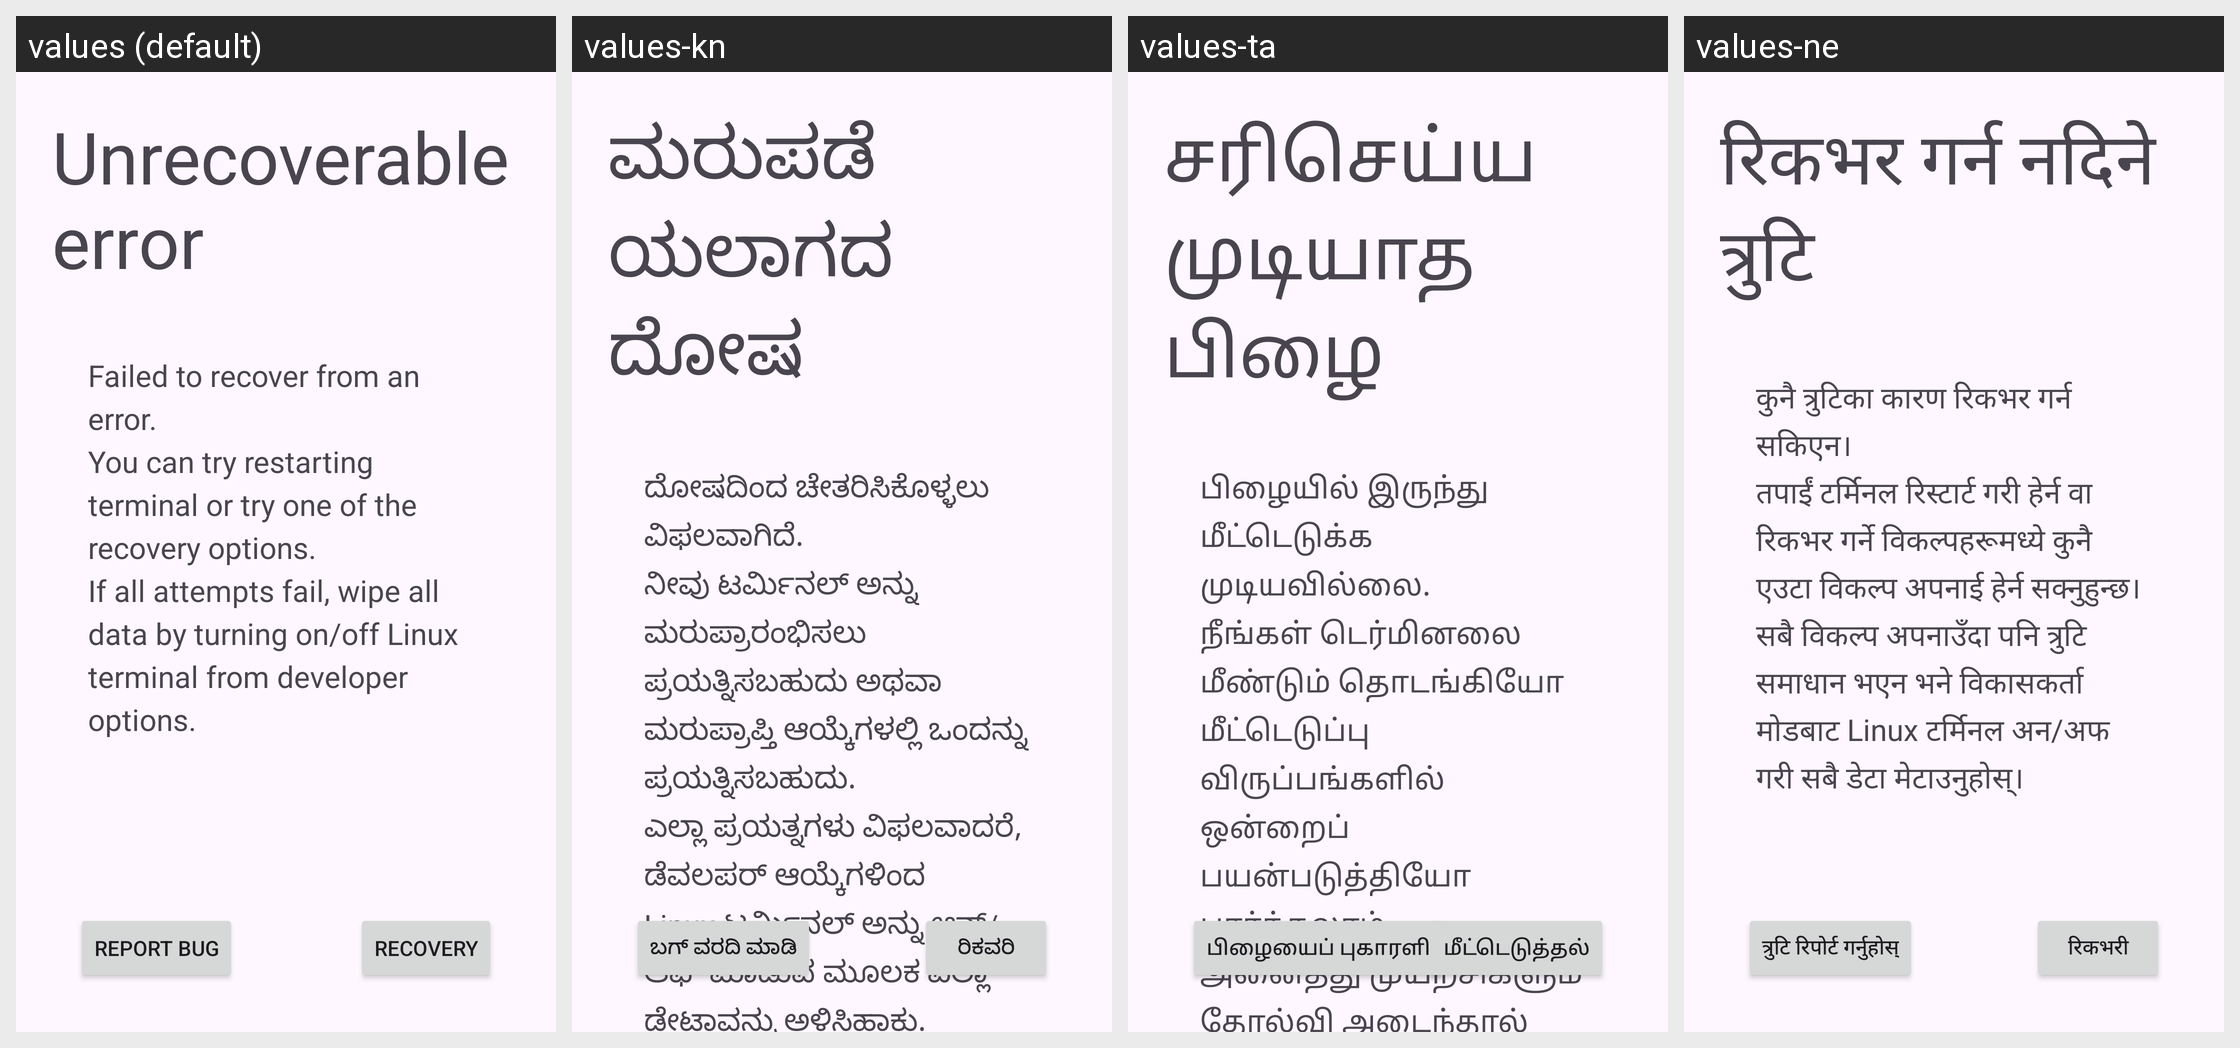

Translations of the strings shown on this Android screen, per locale in the grid:
Android screen res/layout/activity_error.xml rendered under 4 locales, left to right: values (default), values-kn, values-ta, values-ne. Device: Nexus 5 (rendered at 1080×1920; each locale shown at half size, 540×960, under a caption strip naming it); theme VmTerminalAppTheme.
Other locales in the repository, not shown: values-af, values-am, values-ar, values-as, values-az, values-be, values-bg, values-bn, values-bs, values-ca, values-cs, values-da, values-de, values-el, values-en-rAU, values-en-rCA, values-en-rGB, values-en-rIN, values-es, values-es-rUS, values-et, values-eu, values-fa, values-fi, values-fr, values-fr-rCA, values-gl, values-gu, values-hi, values-hr, values-hu, values-hy, values-in, values-is, values-it, values-iw, values-ja, values-ka, values-kk, values-km, values-ko, values-ky, values-lo, values-lt, values-lv, values-mk, values-ml, values-mn, values-mr, values-ms, values-my, values-nb, values-nl, values-or, values-pa, values-pl, values-pt, values-pt-rPT, values-ro, values-ru, values-si, values-sk, values-sl, values-sq, values-sr, values-sv, values-sw, values-te, values-th, values-tl, values-tr, values-uk, values-ur, values-uz, values-vi, values-zh-rCN, values-zh-rHK, values-zh-rTW, values-zu.
Strings drawn on this screen, with the default value and each locale's value (text and hints the layout hard-codes, and strings that could not be matched under every locale, appear in the picture but are not listed):

error_title
  values: Unrecoverable error
  values-kn: ಮರುಪಡೆಯಲಾಗದ ದೋಷ
  values-ta: சரிசெய்ய முடியாத பிழை
  values-ne: रिकभर गर्न नदिने त्रुटि

error_desc
  values: Failed to recover from an error.
      You can try restarting terminal or try one of the recovery options.
      If all attempts fail, wipe all data by turning on/off Linux terminal from developer options.
  values-kn: ದೋಷದಿಂದ ಚೇತರಿಸಿಕೊಳ್ಳಲು ವಿಫಲವಾಗಿದೆ.
      ನೀವು ಟರ್ಮಿನಲ್ ಅನ್ನು ಮರುಪ್ರಾರಂಭಿಸಲು ಪ್ರಯತ್ನಿಸಬಹುದು ಅಥವಾ ಮರುಪ್ರಾಪ್ತಿ ಆಯ್ಕೆಗಳಲ್ಲಿ ಒಂದನ್ನು ಪ್ರಯತ್ನಿಸಬಹುದು.
      ಎಲ್ಲಾ ಪ್ರಯತ್ನಗಳು ವಿಫಲವಾದರೆ, ಡೆವಲಪರ್ ಆಯ್ಕೆಗಳಿಂದ Linux ಟರ್ಮಿನಲ್ ಅನ್ನು ಆನ್/ಆಫ್ ಮಾಡುವ ಮೂಲಕ ಎಲ್ಲಾ ಡೇಟಾವನ್ನು ಅಳಿಸಿಹಾಕು.
  values-ta: பிழையில் இருந்து மீட்டெடுக்க முடியவில்லை.
      நீங்கள் டெர்மினலை மீண்டும் தொடங்கியோ மீட்டெடுப்பு விருப்பங்களில் ஒன்றைப் பயன்படுத்தியோ பார்க்கலாம்.
      அனைத்து முயற்சிகளும் தோல்வி அடைந்தால் டெவெலப்பர் விருப்பங்களில் Linux டெர்மினலை ஆன்/ஆஃப் செய்து அனைத்துத் தரவையும் அழிக்கவும்.
  values-ne: कुनै त्रुटिका कारण रिकभर गर्न सकिएन।
      तपाईं टर्मिनल रिस्टार्ट गरी हेर्न वा रिकभर गर्ने विकल्पहरूमध्ये कुनै एउटा विकल्प अपनाई हेर्न सक्नुहुन्छ।
      सबै विकल्प अपनाउँदा पनि त्रुटि समाधान भएन भने विकासकर्ता मोडबाट Linux टर्मिनल अन/अफ गरी सबै डेटा मेटाउनुहोस्।

settings_recovery_title
  values: Recovery
  values-kn: ರಿಕವರಿ
  values-ta: மீட்டெடுத்தல்
  values-ne: रिकभरी

error_btn_report_bug
  values: Report bug
  values-kn: ಬಗ್ ವರದಿ ಮಾಡಿ
  values-ta: பிழையைப் புகாரளி
  values-ne: त्रुटि रिपोर्ट गर्नुहोस्
